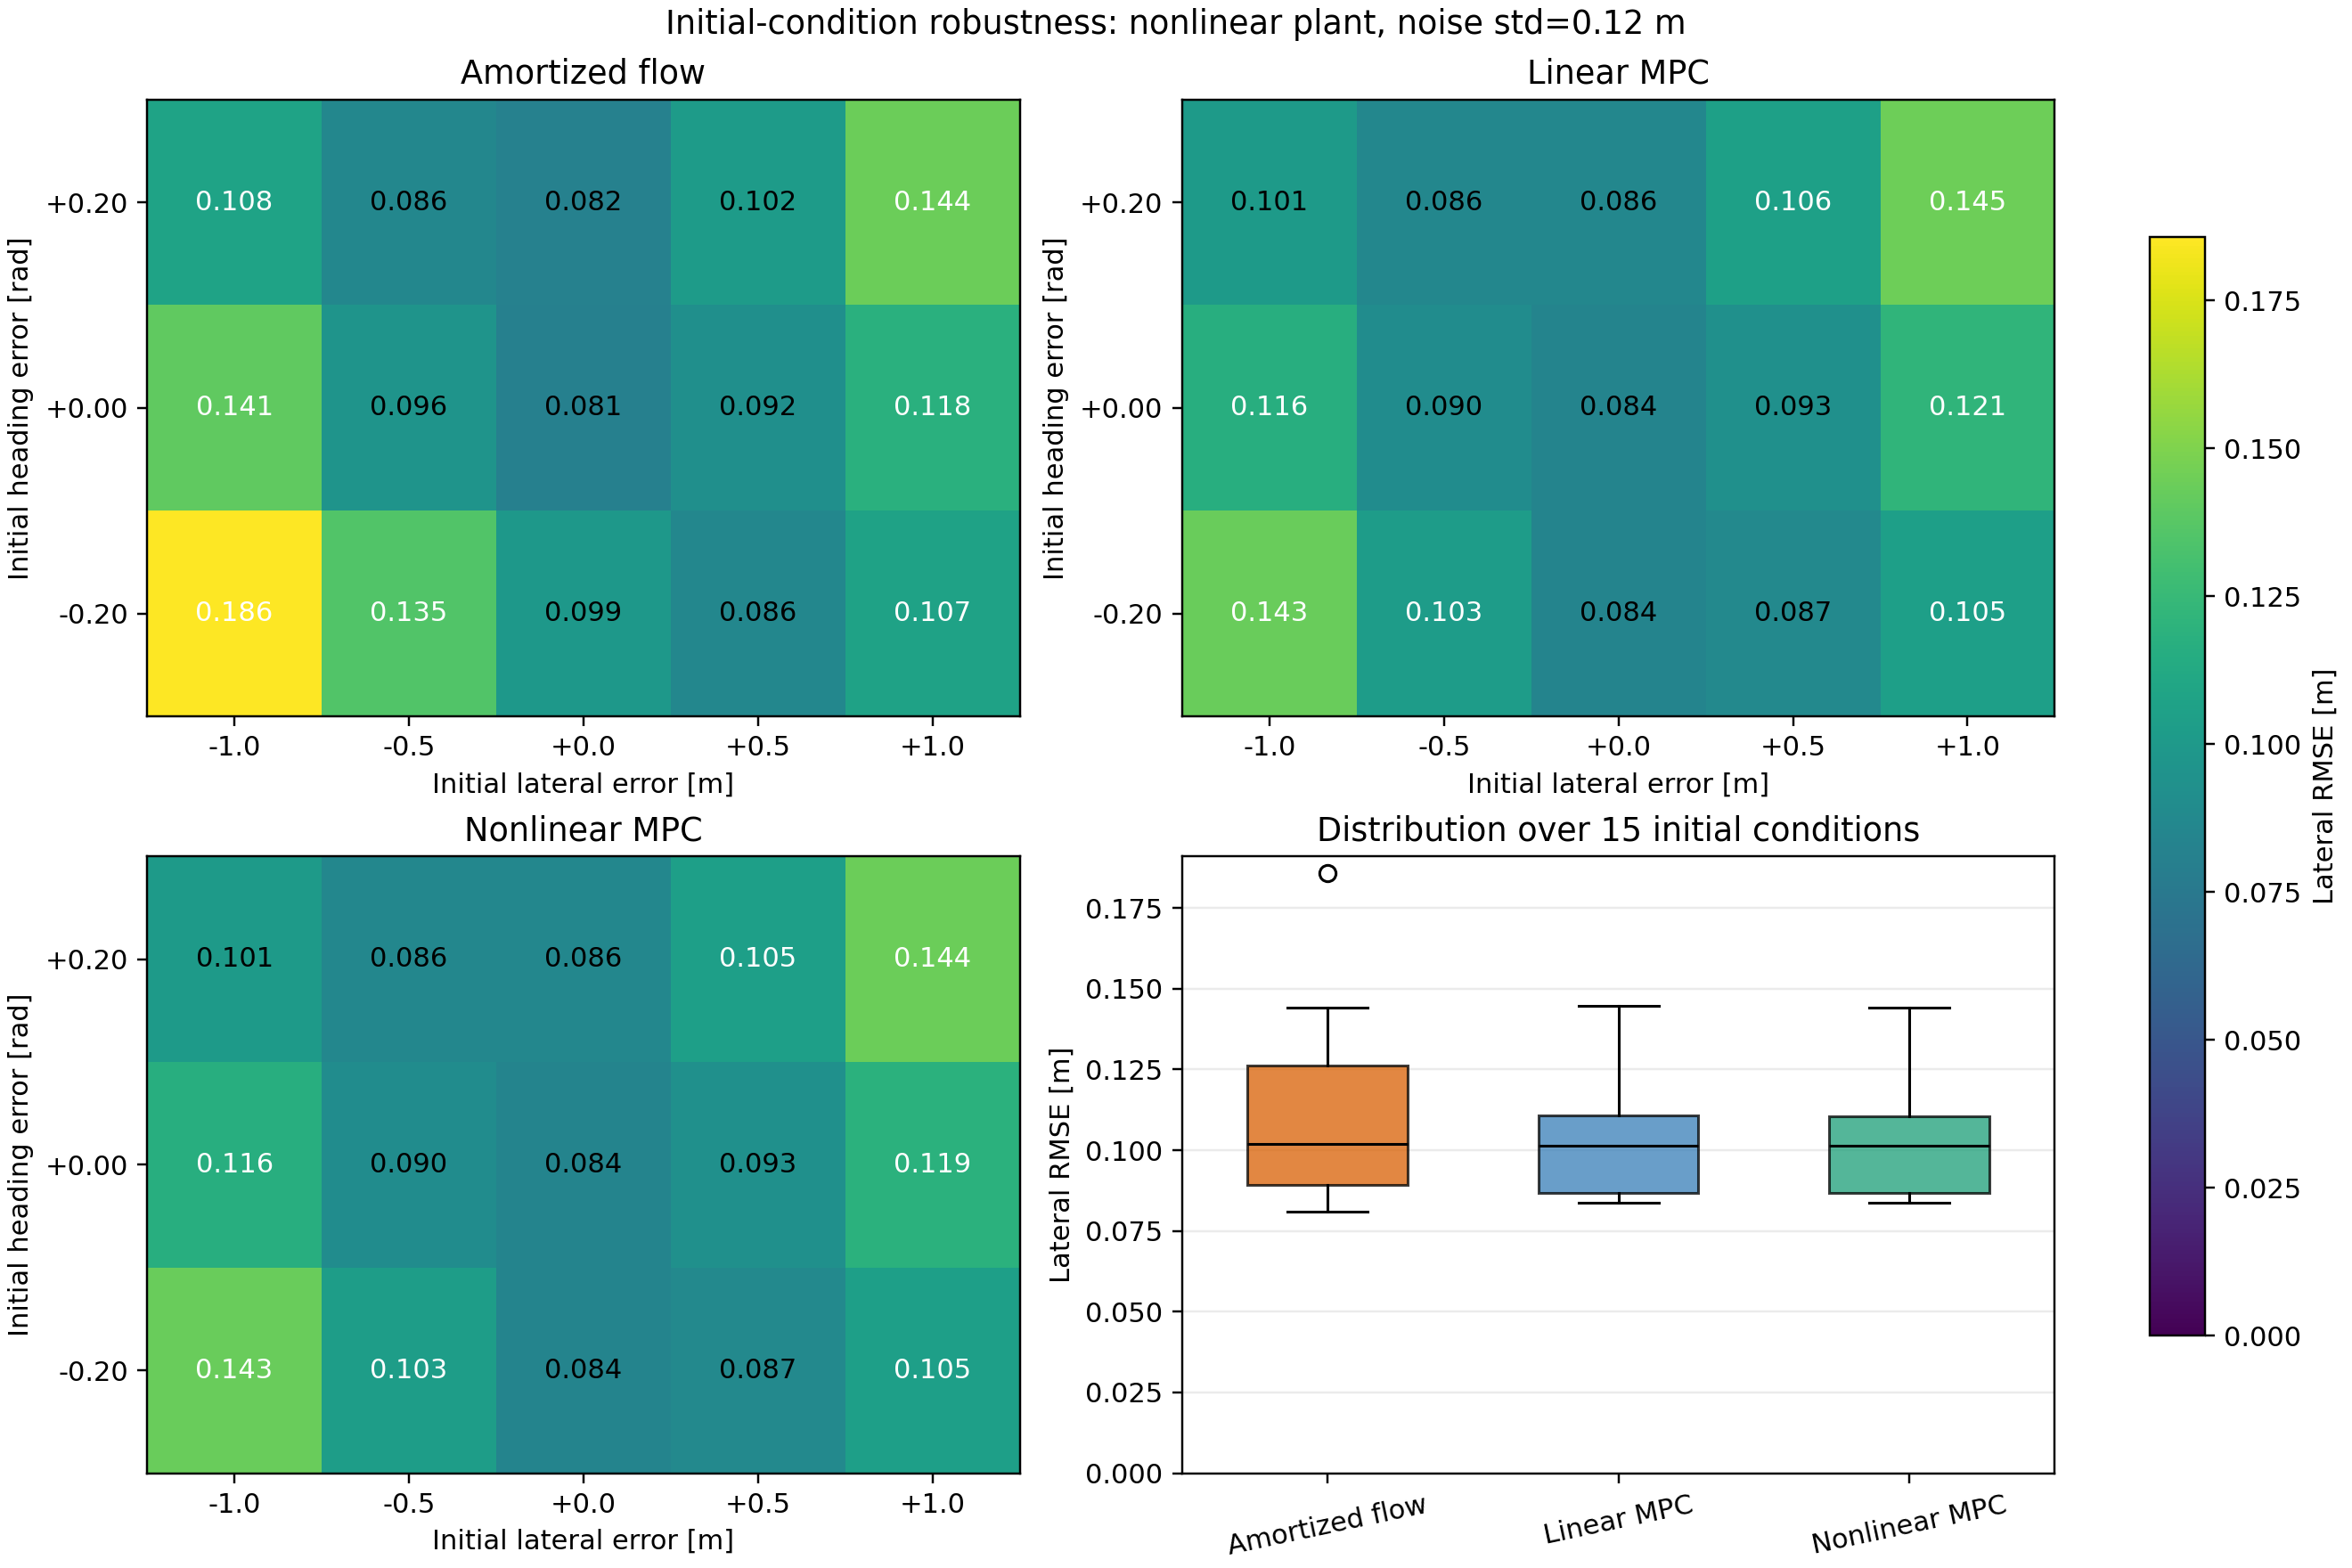

Data behind this chart, as committed beside it:
method, noise_std, lateral_rmse, max_abs_lateral, steering_rms, steering_rate_rms, max_abs_delta_deg, constraint_violations, mean_runtime_ms, solver_failures, initial_lateral_error, initial_heading_error
amortized_seq_flow, 0.12, 0.1857, 1.159, 0.08502, 0.05051, 35, 0, 1.49, 0, -1.0, -0.2
linear_mpc, 0.12, 0.1433, 1.159, 0.138, 0.1415, 35.0, 0, 7.994, 0, -1.0, -0.2
nonlinear_mpc, 0.12, 0.1435, 1.159, 0.1386, 0.1414, 35.0, 0, 43.47, 2, -1.0, -0.2
amortized_seq_flow, 0.12, 0.135, 0.6589, 0.07439, 0.04841, 34.91, 0, 1.499, 0, -0.5, -0.2
linear_mpc, 0.12, 0.1029, 0.6589, 0.1315, 0.14, 35.0, 0, 8.064, 0, -0.5, -0.2
nonlinear_mpc, 0.12, 0.103, 0.6589, 0.1317, 0.1399, 35.0, 0, 43.53, 2, -0.5, -0.2
amortized_seq_flow, 0.12, 0.09883, 0.3881, 0.0578, 0.04309, 32.4, 0, 1.489, 0, 0.0, -0.2
linear_mpc, 0.12, 0.0841, 0.2609, 0.1261, 0.1396, 35.0, 0, 8.001, 0, 0.0, -0.2
nonlinear_mpc, 0.12, 0.08412, 0.2609, 0.1259, 0.1394, 35.0, 0, 43.43, 3, 0.0, -0.2
amortized_seq_flow, 0.12, 0.08629, 0.3411, 0.04093, 0.03778, 14.2, 0, 1.487, 0, 0.5, -0.2
linear_mpc, 0.12, 0.08721, 0.3411, 0.1181, 0.1358, 27.05, 0, 7.942, 0, 0.5, -0.2
nonlinear_mpc, 0.12, 0.08717, 0.3411, 0.1181, 0.1358, 27.32, 0, 43.48, 2, 0.5, -0.2
amortized_seq_flow, 0.12, 0.1072, 0.8411, 0.04013, 0.03963, 8.62, 0, 1.484, 0, 1.0, -0.2
linear_mpc, 0.12, 0.105, 0.8411, 0.1215, 0.1388, 27.05, 0, 7.936, 0, 1.0, -0.2
nonlinear_mpc, 0.12, 0.1046, 0.8411, 0.1219, 0.139, 27.32, 0, 43.7, 2, 1.0, -0.2
amortized_seq_flow, 0.12, 0.1406, 1.0, 0.06792, 0.04755, 35, 0, 1.508, 0, -1.0, 0.0
linear_mpc, 0.12, 0.1162, 1.0, 0.1325, 0.1426, 35.0, 0, 7.943, 0, -1.0, 0.0
nonlinear_mpc, 0.12, 0.1161, 1.0, 0.1333, 0.1427, 35.0, 0, 43.69, 2, -1.0, 0.0
amortized_seq_flow, 0.12, 0.09586, 0.5, 0.05049, 0.04317, 26.3, 0, 1.473, 0, -0.5, 0.0
linear_mpc, 0.12, 0.09018, 0.5, 0.1268, 0.1411, 35.0, 0, 7.95, 0, -0.5, 0.0
nonlinear_mpc, 0.12, 0.09033, 0.5, 0.1269, 0.1411, 35.0, 0, 43.64, 3, -0.5, 0.0
amortized_seq_flow, 0.12, 0.08097, 0.246, 0.03596, 0.03721, 7.227, 0, 1.433, 0, 0.0, 0.0
linear_mpc, 0.12, 0.08367, 0.2609, 0.1173, 0.1358, 27.05, 0, 7.911, 0, 0.0, 0.0
nonlinear_mpc, 0.12, 0.0837, 0.2609, 0.1174, 0.1358, 27.32, 0, 43.56, 1, 0.0, 0.0
amortized_seq_flow, 0.12, 0.09213, 0.5, 0.04129, 0.04091, 19.2, 0, 1.483, 0, 0.5, 0.0
linear_mpc, 0.12, 0.09318, 0.5, 0.119, 0.1367, 27.05, 0, 8.047, 0, 0.5, 0.0
nonlinear_mpc, 0.12, 0.09311, 0.5, 0.1191, 0.1369, 27.32, 0, 43.71, 3, 0.5, 0.0
amortized_seq_flow, 0.12, 0.1176, 1.0, 0.05689, 0.04683, 34.89, 0, 1.541, 0, 1.0, 0.0
linear_mpc, 0.12, 0.1215, 1.0, 0.1268, 0.1393, 28.58, 0, 7.917, 0, 1.0, 0.0
nonlinear_mpc, 0.12, 0.1187, 1.0, 0.1273, 0.139, 35.0, 0, 43.56, 3, 1.0, 0.0
amortized_seq_flow, 0.12, 0.1076, 0.8411, 0.04374, 0.03969, 12.38, 0, 1.542, 0, -1.0, 0.2
linear_mpc, 0.12, 0.1014, 0.8411, 0.1294, 0.1433, 33.44, 0, 7.92, 0, -1.0, 0.2
nonlinear_mpc, 0.12, 0.1015, 0.8411, 0.1304, 0.1438, 35.0, 0, 43.58, 2, -1.0, 0.2
amortized_seq_flow, 0.12, 0.0857, 0.3411, 0.03794, 0.03692, 7.333, 0, 1.476, 0, -0.5, 0.2
linear_mpc, 0.12, 0.08615, 0.3411, 0.1197, 0.1368, 27.05, 0, 7.982, 0, -0.5, 0.2
nonlinear_mpc, 0.12, 0.08624, 0.3411, 0.1198, 0.1369, 27.32, 0, 43.67, 3, -0.5, 0.2
amortized_seq_flow, 0.12, 0.0816, 0.2472, 0.04792, 0.04236, 29.82, 0, 1.483, 0, 0.0, 0.2
linear_mpc, 0.12, 0.08622, 0.2609, 0.1196, 0.1356, 27.05, 0, 7.882, 0, 0.0, 0.2
nonlinear_mpc, 0.12, 0.08627, 0.2609, 0.1196, 0.1357, 27.32, 0, 43.45, 2, 0.0, 0.2
amortized_seq_flow, 0.12, 0.1019, 0.6589, 0.0611, 0.04542, 34.98, 0, 1.515, 0, 0.5, 0.2
linear_mpc, 0.12, 0.1055, 0.668, 0.1279, 0.1388, 33.58, 0, 7.914, 0, 0.5, 0.2
nonlinear_mpc, 0.12, 0.105, 0.6589, 0.1277, 0.1383, 35.0, 0, 43.38, 2, 0.5, 0.2
amortized_seq_flow, 0.12, 0.1441, 1.159, 0.07237, 0.0473, 35, 0, 1.542, 0, 1.0, 0.2
linear_mpc, 0.12, 0.1446, 1.159, 0.1374, 0.1437, 35.0, 0, 8.173, 0, 1.0, 0.2
nonlinear_mpc, 0.12, 0.1443, 1.159, 0.1381, 0.1438, 35.0, 0, 43.36, 2, 1.0, 0.2
